Run: headless pygame with SDL's dummy video driver; simulated clock (each Clock.tick advances the game by its frame time, no real sleeping); random seed 0; keys injected as events and as key.get_pressed() state; no mouse input.
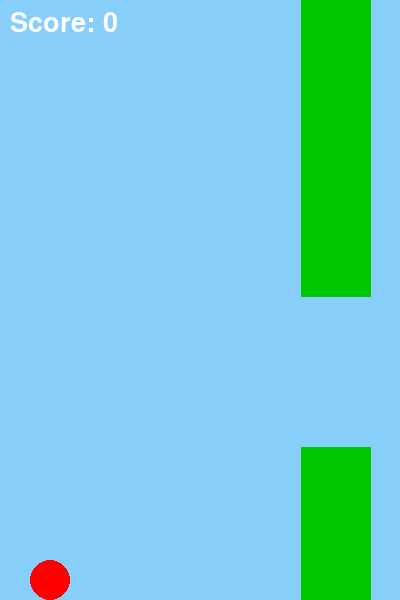
Frame 1 of 1 · flips 1–60 · no input (game ended)

The pygame program that drew these frames:

import pygame
import random
import sys

# Initialize Pygame
pygame.init()

# Screen settings
WIDTH, HEIGHT = 400, 600
screen = pygame.display.set_mode((WIDTH, HEIGHT))
pygame.display.set_caption("Flappy Bird")

# Colors
WHITE = (255, 255, 255)
BLACK = (0, 0, 0)
BLUE = (135, 206, 250)
GREEN = (0, 200, 0)
RED = (255, 0, 0)

# Clock
clock = pygame.time.Clock()
FPS = 60

# Game variables
bird_x = 50
bird_y = HEIGHT // 2
bird_radius = 20
bird_vel = 0
gravity = 0.5
jump_strength = -10

pipe_width = 70
pipe_gap = 150
pipe_velocity = 3
pipes = []

score = 0
font = pygame.font.SysFont(None, 40)

# Function to create new pipes
def create_pipe():
    height = random.randint(100, HEIGHT - 200)
    top = pygame.Rect(WIDTH, 0, pipe_width, height)
    bottom = pygame.Rect(WIDTH, height + pipe_gap, pipe_width, HEIGHT - (height + pipe_gap))
    return top, bottom

# Add initial pipes
for i in range(2):
    pipes.extend(create_pipe())
    pipes[-2].x += i * 300
    pipes[-1].x += i * 300

# Main game loop
running = True
while running:
    clock.tick(FPS)
    screen.fill(BLUE)

    # Event handling
    for event in pygame.event.get():
        if event.type == pygame.QUIT:
            pygame.quit()
            sys.exit()
        if event.type == pygame.KEYDOWN:
            if event.key == pygame.K_SPACE:
                bird_vel = jump_strength

    # Bird movement
    bird_vel += gravity
    bird_y += bird_vel
    pygame.draw.circle(screen, RED, (bird_x, int(bird_y)), bird_radius)

    # Pipes movement
    for pipe in pipes:
        pipe.x -= pipe_velocity
        pygame.draw.rect(screen, GREEN, pipe)

    # Recycle pipes
    if pipes[0].x + pipe_width < 0:
        pipes.pop(0)
        pipes.pop(0)
        pipes.extend(create_pipe())

    # Collision detection
    bird_rect = pygame.Rect(bird_x - bird_radius, bird_y - bird_radius, bird_radius*2, bird_radius*2)
    for pipe in pipes:
        if bird_rect.colliderect(pipe):
            running = False

    if bird_y - bird_radius < 0 or bird_y + bird_radius > HEIGHT:
        running = False

    # Scoring
    for pipe in pipes[::2]:
        if pipe.x + pipe_width == bird_x:
            score += 1

    # Display score
    score_text = font.render(f"Score: {score}", True, WHITE)
    screen.blit(score_text, (10, 10))

    # Update display
    pygame.display.update()

# Game Over
pygame.quit()   
